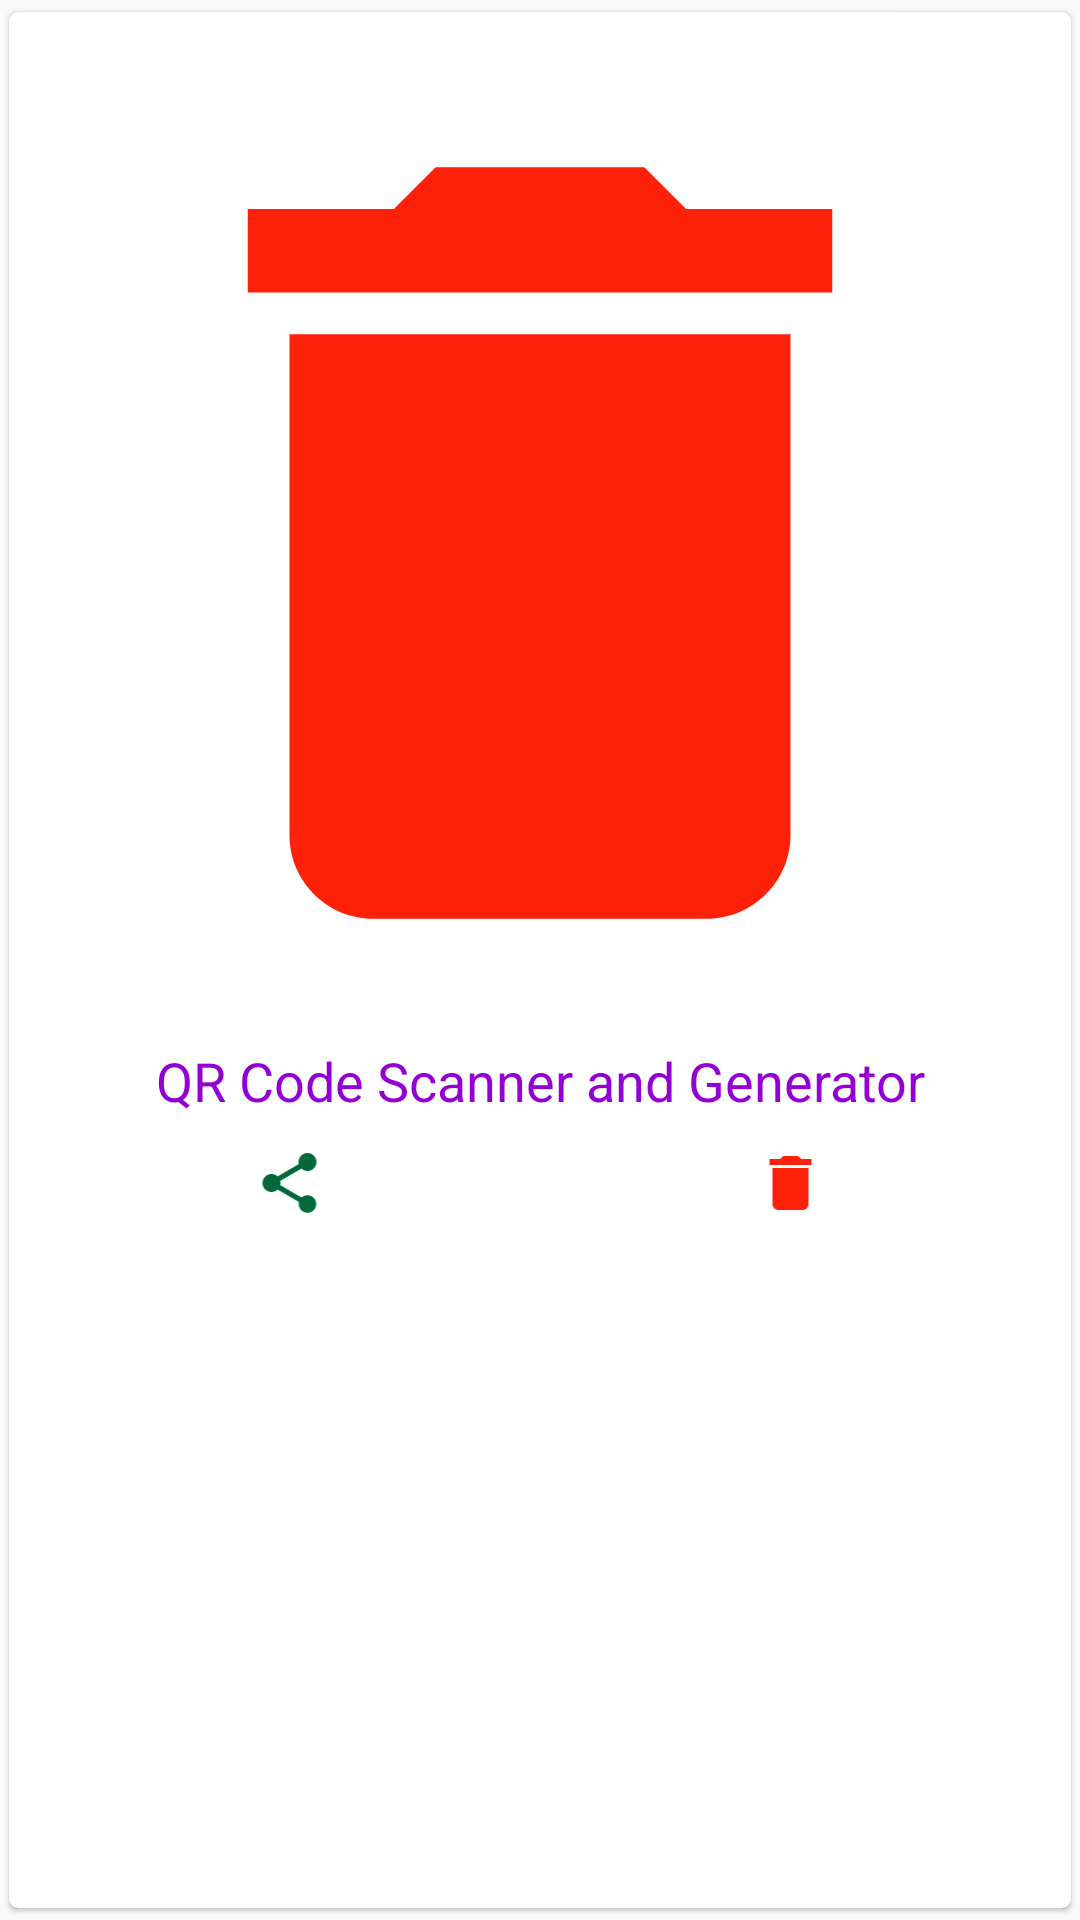

This screen was rendered from an Android layout file. Write that file and the resources it references.
<!-- AndroidManifest.xml: application theme AppTheme -->
<!-- res/layout/download_card_view.xml -->
<?xml version="1.0" encoding="utf-8"?>
<android.support.v7.widget.CardView xmlns:android="http://schemas.android.com/apk/res/android"
    xmlns:app="http://schemas.android.com/apk/res-auto"
    android:layout_width="match_parent"
    android:layout_height="wrap_content"
    android:orientation="vertical"
    app:cardBackgroundColor="@color/cardview_light_background"
    app:cardCornerRadius="3dp"
    app:cardElevation="1dp"
    app:cardUseCompatPadding="true">

    <LinearLayout
        android:layout_width="match_parent"
        android:layout_height="wrap_content"
        android:layout_margin="10dp"
        android:orientation="vertical">

        <ImageView
            android:id="@+id/image"
            android:layout_width="match_parent"
            android:layout_height="wrap_content"
            android:adjustViewBounds="true"
            android:scaleType="fitXY"
            android:src="@drawable/ic_delete_black_24dp" />

        <TextView
            android:id="@+id/title"
            android:layout_width="match_parent"
            android:layout_height="wrap_content"
            android:layout_below="@+id/image"
            android:ellipsize="end"
            android:gravity="center"
            android:text="@string/app_name"
            android:textColor="@color/colorPrimary"
            android:textSize="18sp" />

        <LinearLayout
            android:layout_marginTop="10dp"
            android:layout_width="match_parent"
            android:layout_height="wrap_content"
            android:orientation="horizontal">

            <ImageView
                android:id="@+id/share"
                android:layout_width="24dp"
                android:layout_height="24dp"
                android:layout_weight="1"
                android:adjustViewBounds="true"
                android:src="@drawable/ic_share_black_24dp" />

            <ImageView
                android:id="@+id/delete"
                android:layout_width="24dp"
                android:layout_height="24dp"
                android:layout_marginBottom="11dp"
                android:layout_weight="1"
                android:adjustViewBounds="true"
                android:src="@drawable/ic_delete_black_24dp" />
        </LinearLayout>

    </LinearLayout>

</android.support.v7.widget.CardView>
<!-- resources referenced by this layout -->
<resources>
  <color name="colorPrimary">#9400D3</color>
  <!-- drawable ic_delete_black_24dp (drawable) -->
  <vector android:height="24dp" android:tint="#FD2109"
      android:viewportHeight="24.0" android:viewportWidth="24.0"
      android:width="24dp" xmlns:android="http://schemas.android.com/apk/res/android">
      <path android:fillColor="#FF000000" android:pathData="M6,19c0,1.1 0.9,2 2,2h8c1.1,0 2,-0.9 2,-2V7H6v12zM19,4h-3.5l-1,-1h-5l-1,1H5v2h14V4z"/>
  </vector>
  <!-- drawable ic_share_black_24dp (drawable) -->
  <vector android:height="24dp" android:tint="#016839"
      android:viewportHeight="24.0" android:viewportWidth="24.0"
      android:width="24dp" xmlns:android="http://schemas.android.com/apk/res/android">
      <path android:fillColor="#FF000000" android:pathData="M18,16.08c-0.76,0 -1.44,0.3 -1.96,0.77L8.91,12.7c0.05,-0.23 0.09,-0.46 0.09,-0.7s-0.04,-0.47 -0.09,-0.7l7.05,-4.11c0.54,0.5 1.25,0.81 2.04,0.81 1.66,0 3,-1.34 3,-3s-1.34,-3 -3,-3 -3,1.34 -3,3c0,0.24 0.04,0.47 0.09,0.7L8.04,9.81C7.5,9.31 6.79,9 6,9c-1.66,0 -3,1.34 -3,3s1.34,3 3,3c0.79,0 1.5,-0.31 2.04,-0.81l7.12,4.16c-0.05,0.21 -0.08,0.43 -0.08,0.65 0,1.61 1.31,2.92 2.92,2.92 1.61,0 2.92,-1.31 2.92,-2.92s-1.31,-2.92 -2.92,-2.92z"/>
  </vector>
  <string name="app_name">QR Code Scanner and Generator</string>
  <style name="AppTheme" parent="Theme.AppCompat.Light.DarkActionBar">
          
          <item name="colorPrimary">@color/colorPrimary</item>
          <item name="colorPrimaryDark">@color/colorPrimaryDark</item>
          <item name="colorAccent">@color/colorAccent</item>
      </style>
  <color name="colorPrimaryDark">#9400D3</color>
  <color name="colorAccent">#FF4081</color>
</resources>
